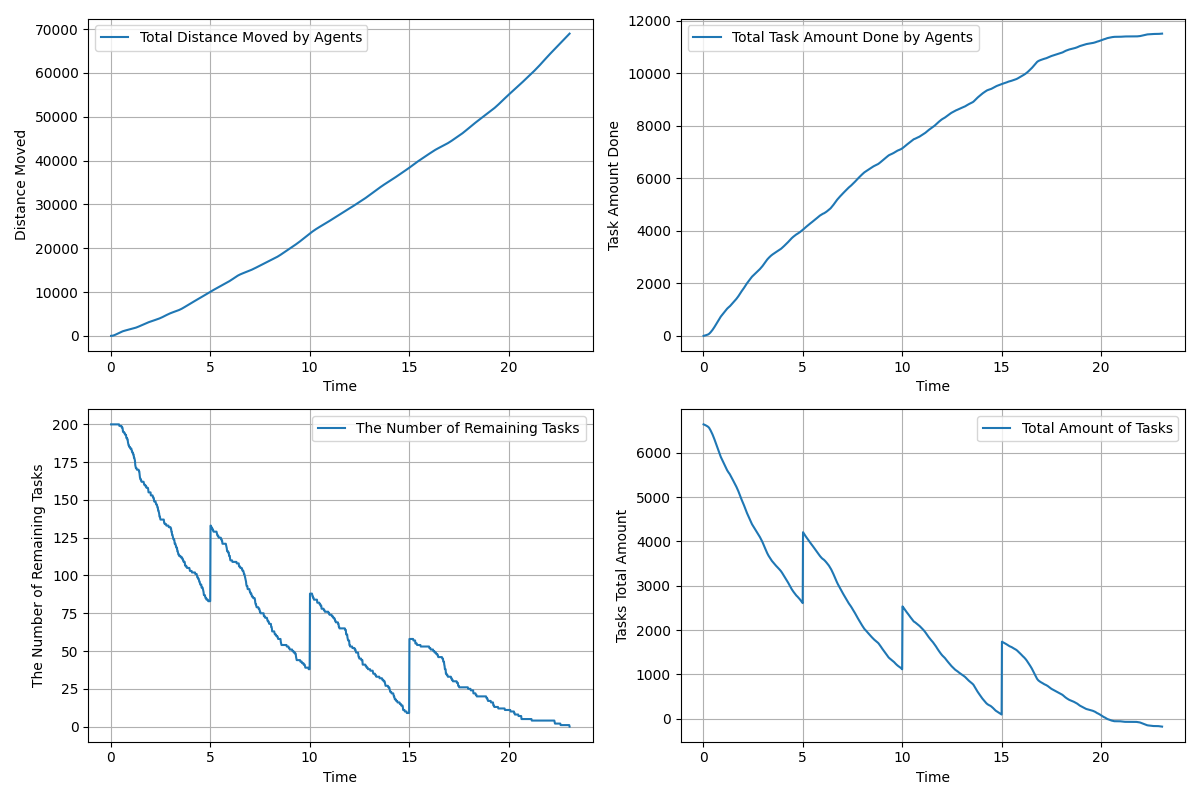

The file beside this chart, header and first rows:
time, agents_total_distance_moved, agents_total_task_amount_done, remaining_tasks, tasks_total_amount_left
0.01667, 3.0, 0.0, 200, 6644
0.03333, 7.404, 3.0, 200, 6641
0.05, 14.49, 6.0, 200, 6638
0.06667, 24.04, 9.0, 200, 6635
0.08333, 36.27, 12.0, 200, 6632
0.1, 51.14, 16.0, 200, 6628
0.1167, 68.79, 20.0, 200, 6624
0.1333, 89.17, 24.0, 200, 6620
0.15, 112.3, 28.0, 200, 6616
0.1667, 137.9, 32.0, 200, 6612
0.1833, 166.1, 36.0, 200, 6608
0.2, 196.5, 41.0, 200, 6603
0.2167, 229.1, 46.0, 200, 6598
0.2333, 263.7, 51.0, 200, 6593
0.25, 300.3, 56.0, 200, 6588
0.2667, 338.6, 64.0, 200, 6580
0.2833, 377.7, 72.0, 200, 6572
0.3, 417.4, 82.0, 200, 6562
0.3167, 457.4, 94.0, 200, 6550
0.3333, 497.5, 107.0, 200, 6537
0.35, 537.5, 120.0, 200, 6524
0.3667, 577.2, 134.0, 200, 6510
0.3833, 616.4, 149.0, 200, 6495
0.4, 654.9, 164.0, 200, 6480
0.4167, 692.6, 177.0, 200, 6467
0.4333, 729.8, 193.0, 199, 6451
0.45, 766.1, 209.0, 199, 6435
0.4667, 801.4, 228.0, 199, 6416
0.4833, 835.7, 246.0, 199, 6398
0.5, 868.9, 264.0, 199, 6380
0.5167, 901, 282.0, 199, 6362
0.5333, 932.1, 302.0, 199, 6342
0.55, 961.7, 323.0, 198, 6321
0.5667, 990.6, 342.0, 198, 6302
0.5833, 1018, 363.0, 198, 6281
0.6, 1044, 384.0, 197, 6260
0.6167, 1070, 403.0, 195, 6241
0.6333, 1094, 423.0, 195, 6221
0.65, 1118, 443.0, 195, 6201
0.6667, 1141, 464.0, 195, 6180
0.6833, 1163, 487.0, 194, 6157
0.7, 1185, 509.0, 194, 6135
0.7167, 1206, 532.0, 194, 6112
0.7333, 1226, 555.0, 193, 6089
0.75, 1245, 577.0, 193, 6067
0.7667, 1265, 599.0, 193, 6045
0.7833, 1283, 621.0, 191, 6023
0.8, 1302, 641.0, 191, 6003
0.8167, 1320, 661.0, 191, 5983
0.8333, 1337, 681.0, 190, 5963
0.85, 1355, 700.0, 190, 5944
0.8667, 1372, 719.0, 188, 5925
0.8833, 1389, 736.0, 187, 5908
0.9, 1406, 752.0, 186, 5892
0.9167, 1423, 767.0, 186, 5877
0.9333, 1441, 782.0, 185, 5862
0.95, 1459, 799.0, 185, 5845
0.9667, 1478, 816.0, 185, 5828
0.9833, 1497, 833.0, 184, 5811
1, 1517, 849.0, 184, 5795
... 1,324 more rows
